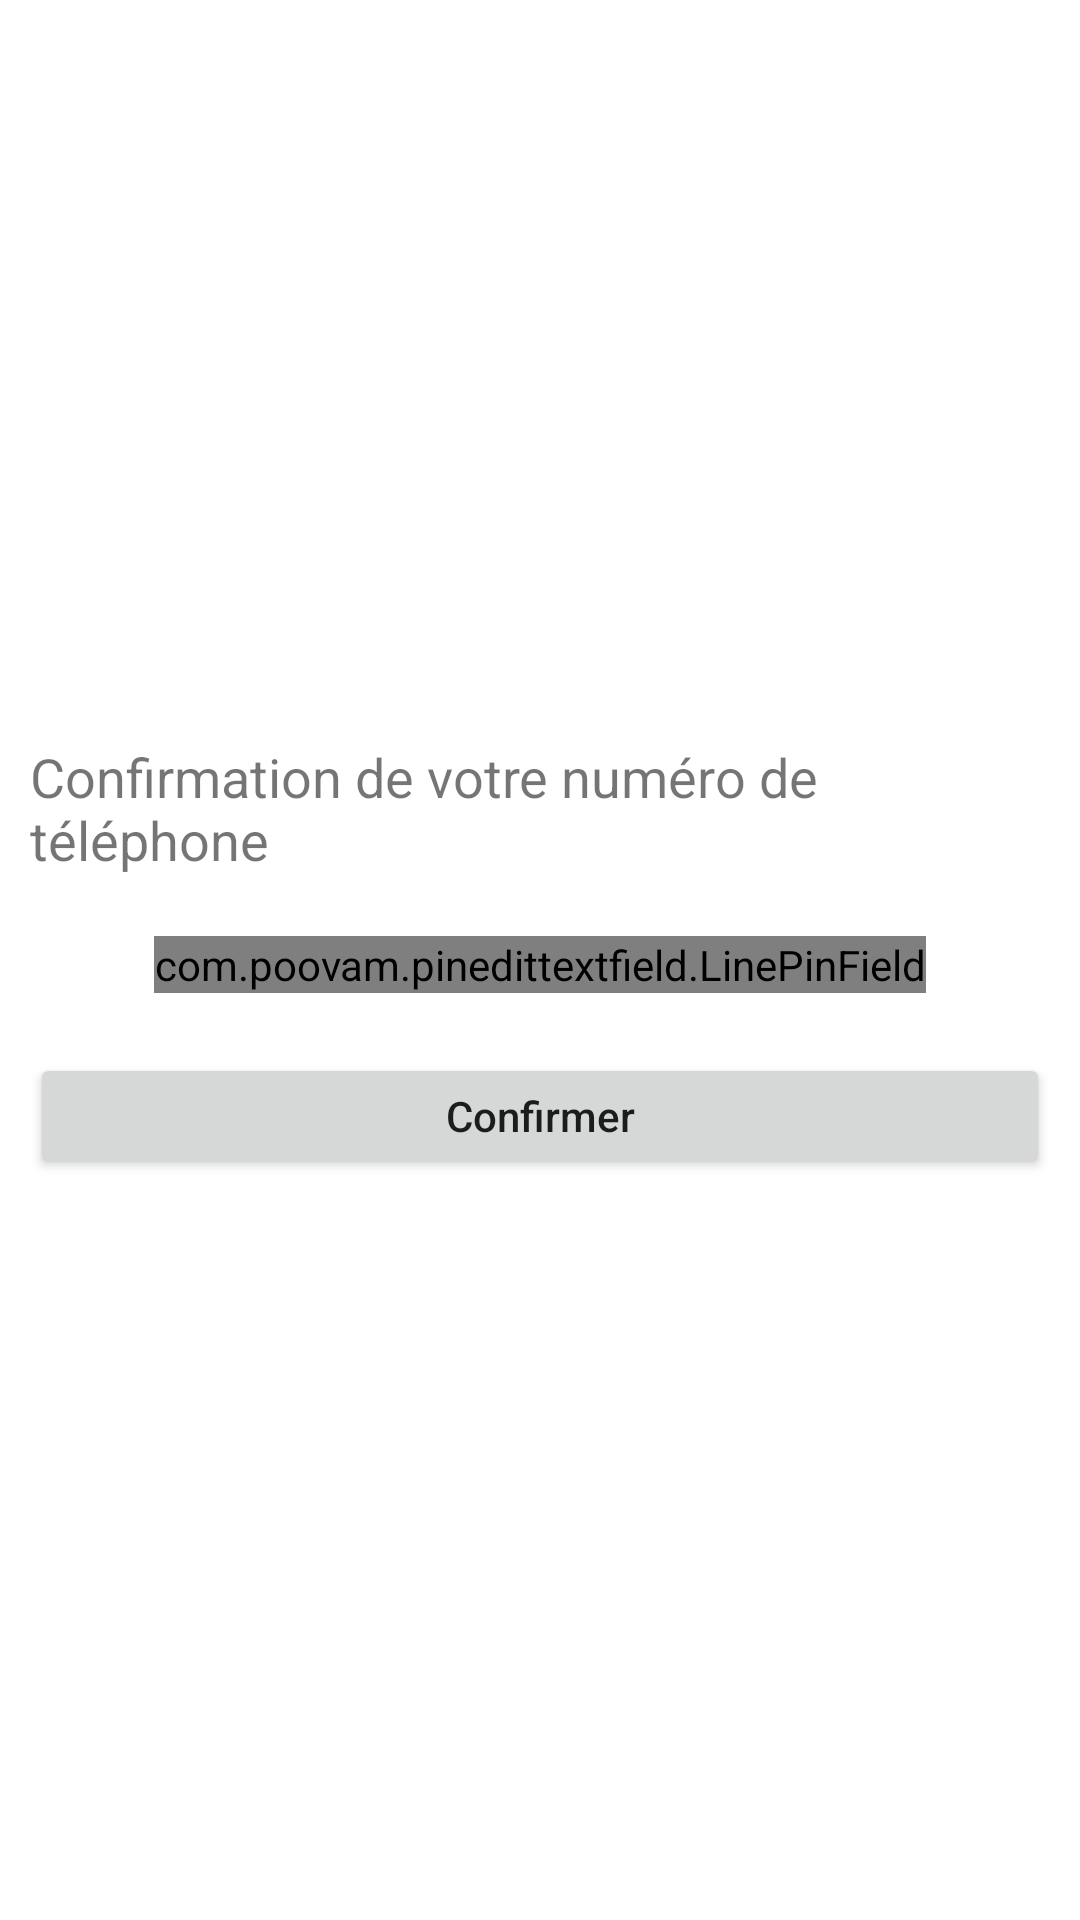

Produce the Android XML layout that renders to this screen, including the resource entries it uses.
<!-- AndroidManifest.xml: application theme Theme.ViewPro -->
<!-- res/layout/fragment_otp_confirm.xml -->
<?xml version="1.0" encoding="utf-8"?>
<androidx.appcompat.widget.LinearLayoutCompat xmlns:android="http://schemas.android.com/apk/res/android"
    xmlns:tools="http://schemas.android.com/tools"
    android:layout_width="match_parent"
    android:layout_height="match_parent"
    xmlns:app="http://schemas.android.com/apk/res-auto"
    android:orientation="vertical"
    android:gravity="center"
    android:padding="@dimen/margin_one"
    tools:context=".OtpConfirmFragment">


    <TextView
        android:layout_width="wrap_content"
        android:layout_height="wrap_content"
        android:text="Confirmation de votre numéro de téléphone"
        android:textSize="@dimen/title_text_size" />


    <com.poovam.pinedittextfield.LinePinField
        android:layout_width="wrap_content"
        android:layout_height="wrap_content"
        android:layout_marginTop="@dimen/margin_two"
        android:inputType="number"
        android:textSize="@dimen/normal_text_size"
        app:noOfFields="6"
        app:fieldColor="@color/colorPrimary"
        app:lineThickness="2dp"
        app:isCursorEnabled="true"
        android:id="@+id/line_pin_field" />


    <Button
        android:layout_width="match_parent"
        android:layout_height="@dimen/regular_edit_height"
        android:layout_marginTop="@dimen/margin_two"
        android:text="@string/confirm" />


</androidx.appcompat.widget.LinearLayoutCompat>
<!-- resources referenced by this layout -->
<resources>
  <color name="colorPrimary">@color/blue_500</color>
  <dimen name="margin_one">10dp</dimen>
  <dimen name="margin_two">20dp</dimen>
  <dimen name="normal_text_size">16sp</dimen>
  <dimen name="regular_edit_height">42dp</dimen>
  <dimen name="title_text_size">18sp</dimen>
  <string name="confirm">Confirmer</string>
  <style name="Theme.ViewPro" parent="Theme.MaterialComponents.DayNight.DarkActionBar">
          
          <item name="colorPrimary">@color/blue_500</item>
          <item name="colorPrimaryVariant">@color/blue_700</item>
          <item name="colorOnPrimary">@color/white</item>
          
          <item name="colorSecondary">@color/blue_300</item>
          <item name="colorSecondaryVariant">@color/blue_200</item>
          <item name="colorOnSecondary">@color/white</item>
          
          <item name="android:statusBarColor" tools:targetApi="l">?attr/colorPrimaryVariant</item>
          
  
          <item name="android:textAllCaps">false</item>
      </style>
  <color name="blue_500">#01497C</color>
  <color name="blue_700">#012A4A</color>
  <color name="white">#FFFFFFFF</color>
  <color name="blue_300">#61A5C2</color>
  <color name="blue_200">#468FAF</color>
</resources>
